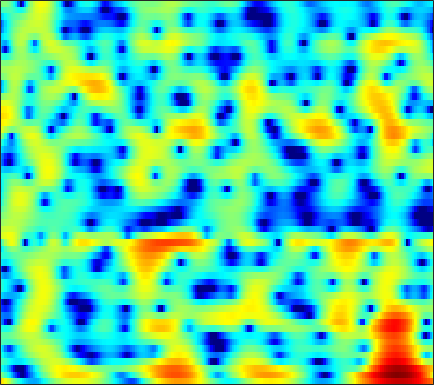

Source data for this figure (header and first rows):
6.0289, 5.1637, 3.9601, 2.7069, 1.7392, 0.42096, -0.91072, -1.9025, -3.178, -4.3847, -5.468, -6.1678, -6.9257, -7.4523, -7.6961, -7.8181, -7.6351, -7.2261, -6.3542, -5.2697, -4.0897, -3.2173, -2.1113, -1.112
0.1436, -0.8625, -2.324, -3.952, -5.31, -7.35, -9.716, -11.75, -14.81, -17.61, -17.97, -16.24, -13.36, -10.86, -9.263, -7.409, -5.778, -4.664, -3.275, -1.982, -0.7726, 0.07937, 1.134, 2.092
-3.654, -4.335, -5.583, -7.23, -8.754, -11.24, -14.41, -17.51, -24.22, -29.18, -19.86, -15.91, -12.26, -9.484, -7.749, -5.725, -3.969, -2.799, -1.41, -0.1918, 0.8797, 1.589, 2.417, 3.116
-1.605, -2.195, -2.991, -3.776, -4.338, -4.973, -5.396, -5.575, -5.632, -5.453, -5.036, -4.581, -3.817, -2.956, -2.282, -1.388, -0.5298, 0.07362, 0.8071, 1.454, 2.005, 2.349, 2.707, 2.936
-3.311, -4.41, -5.761, -6.758, -7.102, -6.913, -6.153, -5.409, -4.332, -3.272, -2.282, -1.593, -0.734, 0.05066, 0.5886, 1.231, 1.782, 2.128, 2.494, 2.747, 2.882, 2.911, 2.841, 2.631
-4.687, -6.414, -9.165, -11.94, -12.46, -10.39, -7.668, -5.896, -3.937, -2.343, -1.051, -0.2408, 0.6602, 1.393, 1.845, 2.329, 2.694, 2.892, 3.052, 3.09, 2.999, 2.848, 2.533, 2.084
-1.782, -2.072, -2.345, -2.499, -2.486, -2.274, -1.847, -1.43, -0.8118, -0.1771, 0.4341, 0.8541, 1.337, 1.72, 1.932, 2.109, 2.171, 2.149, 2.031, 1.822, 1.52, 1.238, 0.7946, 0.2813
-1.32, -1.371, -1.312, -1.144, -0.9496, -0.5953, -0.1431, 0.2406, 0.7798, 1.288, 1.731, 2.015, 2.304, 2.468, 2.498, 2.397, 2.12, 1.797, 1.224, 0.5251, -0.2578, -0.8658, -1.637, -2.298
-3.391, -3.684, -3.887, -3.691, -3.237, -2.273, -1.077, -0.1455, 1.043, 2.102, 2.97, 3.472, 3.93, 4.138, 4.126, 3.879, 3.332, 2.69, 1.465, -0.2492, -2.576, -4.818, -8.533, -11.63
-8.426, -10.08, -14.22, -25.3, -21.06, -11.14, -6.224, -3.691, -1.156, 0.7591, 2.248, 3.118, 3.964, 4.468, 4.623, 4.564, 4.192, 3.705, 2.736, 1.382, -0.3336, -1.786, -3.65, -4.85
-8.983, -9.309, -9.781, -9.834, -9.294, -7.854, -6.013, -4.552, -2.68, -1.005, 0.4136, 1.312, 2.294, 3.04, 3.418, 3.676, 3.681, 3.557, 3.225, 2.714, 2.051, 1.493, 0.7308, -0.01408
-11.48, -12.39, -12.89, -12.11, -10.85, -8.821, -6.824, -5.438, -3.689, -2.057, -0.6204, 0.3072, 1.345, 2.197, 2.723, 3.253, 3.563, 3.661, 3.634, 3.438, 3.077, 2.697, 2.055, 1.274
-13.15, -16.2, -19.24, -16.53, -13.39, -10.18, -7.781, -6.286, -4.54, -3.016, -1.625, -0.6541, 0.5362, 1.543, 2.186, 2.912, 3.479, 3.761, 3.944, 3.927, 3.716, 3.423, 2.839, 2.027
-5.809, -6.556, -7.249, -7.617, -7.677, -7.646, -7.526, -7.245, -6.563, -5.56, -4.253, -3.121, -1.528, -0.01007, 0.9873, 2.088, 2.954, 3.45, 3.892, 4.08, 4.023, 3.833, 3.381, 2.694
-2.926, -3.659, -4.616, -5.634, -6.543, -8.039, -10.14, -12.56, -17.77, -18.8, -11.73, -7.959, -4.411, -1.82, -0.2652, 1.364, 2.526, 3.167, 3.765, 4.076, 4.113, 3.977, 3.61, 3.043
-3.041, -3.72, -4.563, -5.313, -5.836, -6.496, -7.239, -7.836, -8.231, -7.626, -6.084, -4.58, -2.475, -0.6212, 0.5356, 1.806, 2.794, 3.333, 3.786, 3.974, 3.909, 3.693, 3.192, 2.478
-6.977, -8.112, -8.69, -8.091, -7.25, -6.125, -5.058, -4.27, -3.29, -2.322, -1.262, -0.4576, 0.5626, 1.562, 2.239, 2.966, 3.525, 3.825, 4.02, 3.974, 3.692, 3.312, 2.55, 1.473
-12.12, -16.72, -17.99, -12.2, -9.127, -6.346, -4.394, -3.173, -1.825, -0.7471, 0.2143, 0.8883, 1.655, 2.297, 2.729, 3.21, 3.524, 3.661, 3.71, 3.576, 3.229, 2.827, 2.073, 1.019
-5.204, -5.625, -5.746, -5.275, -4.694, -3.77, -2.759, -2.082, -1.276, -0.5159, 0.1269, 0.5371, 1.076, 1.533, 1.804, 2.135, 2.389, 2.498, 2.562, 2.521, 2.334, 2.102, 1.675, 1.099
-3.3, -3.293, -3.029, -2.614, -2.284, -1.853, -1.395, -1.141, -0.9085, -0.6828, -0.4793, -0.3652, -0.1582, 0.1464, 0.3636, 0.624, 0.8993, 1.097, 1.296, 1.434, 1.531, 1.544, 1.482, 1.345
-5.553, -4.061, -2.178, -0.838, -0.1472, 0.3874, 0.3944, 0.1834, -0.3551, -1.215, -2.038, -2.382, -2.477, -2.113, -1.633, -1.095, -0.7065, -0.4415, -0.1012, 0.2993, 0.8083, 1.206, 1.648, 1.939
-2.845, -0.5899, 1.701, 3.126, 3.72, 3.973, 3.469, 2.663, 0.828, -2.42, -8.161, -17.46, -12.13, -6.043, -4.092, -2.979, -3.304, -4.269, -5.563, -4.895, -2.468, -0.6228, 1.258, 2.344
2.84, 3.176, 3.646, 3.996, 4.099, 3.922, 3.463, 2.798, 1.586, 0.1022, -1.53, -2.357, -3.005, -3.009, -3.096, -3.669, -4.961, -6.571, -8.804, -8.514, -5.532, -3.455, -1.474, -0.3118
2.121, 2.347, 2.584, 2.736, 2.768, 2.677, 2.436, 2.151, 1.66, 1.083, 0.4579, 0.02029, -0.5159, -1.047, -1.385, -1.915, -2.406, -2.714, -2.997, -2.944, -2.67, -2.34, -1.903, -1.585
0.8318, 1.136, 1.489, 1.754, 1.894, 2.011, 1.983, 1.926, 1.746, 1.479, 1.161, 0.8596, 0.4801, 0.03394, -0.2783, -0.6941, -1.082, -1.327, -1.603, -1.767, -1.85, -1.86, -1.825, -1.788
-0.4756, 0.01612, 0.6286, 1.151, 1.472, 1.809, 2.023, 2.107, 2.111, 2.001, 1.795, 1.562, 1.183, 0.7381, 0.3434, -0.1756, -0.7306, -1.125, -1.581, -1.966, -2.199, -2.297, -2.314, -2.235
-2.048, -1.133, -0.05289, 0.8679, 1.45, 2.043, 2.501, 2.705, 2.85, 2.834, 2.645, 2.424, 1.95, 1.349, 0.7798, -0.1158, -1.131, -1.956, -3.038, -3.943, -4.461, -4.511, -4.204, -3.635
-3.746, -2.236, -0.5961, 0.7254, 1.533, 2.4, 3.014, 3.345, 3.597, 3.646, 3.491, 3.242, 2.728, 1.952, 1.215, -0.1087, -1.835, -3.534, -6.541, -10.72, -14.53, -12.85, -8.847, -6.058
-4.542, -2.993, -1.217, 0.256, 1.135, 2.122, 2.794, 3.176, 3.474, 3.565, 3.479, 3.264, 2.874, 2.227, 1.633, 0.5784, -0.8036, -2.104, -4.204, -6.478, -7.848, -7.538, -6.017, -4.455
-5.265, -3.703, -1.913, -0.4821, 0.3733, 1.234, 1.838, 2.12, 2.304, 2.309, 2.203, 2.053, 1.826, 1.599, 1.399, 1.148, 0.8002, 0.529, 0.09697, -0.2495, -0.523, -0.6017, -0.6588, -0.7336
-5.022, -3.655, -2.177, -1.101, -0.4457, 0.09715, 0.4131, 0.423, 0.2078, -0.2581, -0.921, -1.338, -1.747, -1.499, -1.027, -0.1423, 0.768, 1.346, 1.967, 2.363, 2.581, 2.612, 2.502, 2.159
-4.35, -3.796, -3.16, -2.623, -2.356, -2.058, -2.049, -2.204, -2.811, -4.043, -6.375, -9.234, -15.93, -13.63, -8.069, -3.611, -0.729, 0.7784, 2.25, 3.207, 3.805, 4.02, 4.061, 3.822
-6.225, -6.399, -6.708, -6.75, -6.688, -6.194, -5.688, -5.285, -5.055, -5.137, -5.76, -6.238, -6.654, -5.658, -4.303, -2.071, -0.09353, 1.148, 2.434, 3.357, 3.941, 4.184, 4.248, 4.054
-9.236, -10.71, -13.57, -17.27, -17.75, -14.1, -10.42, -8.376, -6.401, -4.99, -3.841, -3.177, -2.227, -1.308, -0.5133, 0.5213, 1.528, 2.201, 2.948, 3.508, 3.837, 3.958, 3.916, 3.662
-8.799, -10.11, -12.25, -14.2, -14.43, -12.42, -9.913, -8.012, -5.997, -4.244, -2.802, -1.846, -0.7354, 0.2241, 0.8855, 1.653, 2.294, 2.683, 3.087, 3.336, 3.445, 3.414, 3.26, 2.945
-5.672, -6.426, -7.422, -8.107, -8.167, -7.873, -6.866, -5.996, -4.522, -3.105, -1.768, -0.8508, 0.1892, 1.101, 1.607, 2.168, 2.536, 2.719, 2.821, 2.787, 2.651, 2.48, 2.2, 1.869
-2.647, -3.873, -5.681, -7.686, -8.919, -9.268, -7.702, -6.093, -3.848, -2.006, -0.4014, 0.5094, 1.544, 2.25, 2.646, 2.925, 2.995, 2.893, 2.569, 2.08, 1.446, 0.979, 0.3853, -0.01466
0.9183, -0.5041, -3.122, -6.957, -11.28, -14.16, -8.208, -4.987, -2.023, 0.1022, 1.485, 2.338, 3.085, 3.537, 3.723, 3.709, 3.412, 2.959, 2.052, 0.7329, -1.052, -2.639, -4.769, -5.893
3.728, 3.015, 1.897, 0.8131, 0.1073, -0.33, -0.1823, 0.2043, 0.819, 1.385, 1.811, 2.064, 2.254, 2.394, 2.341, 2.178, 1.734, 1.195, 0.1262, -1.585, -4.025, -6.73, -12, -16.88
5.055, 4.778, 4.316, 3.775, 3.326, 2.79, 2.202, 1.822, 1.212, 0.4905, -0.1643, -0.7082, -1.211, -1.352, -1.346, -1.131, -1.012, -1.058, -1.399, -2.157, -3.213, -4.201, -5.543, -6.606
5.742, 5.623, 5.348, 4.896, 4.474, 3.76, 2.802, 1.928, 0.4756, -1.492, -3.952, -6.477, -9.782, -10.28, -8.109, -5.412, -3.502, -2.571, -1.911, -1.652, -1.833, -2.191, -2.884, -3.861
5.082, 5.069, 4.882, 4.534, 4.17, 3.444, 2.526, 1.613, 0.06723, -1.839, -4.357, -6.743, -9.592, -9.855, -8.289, -5.735, -3.768, -2.719, -1.716, -1.124, -0.9032, -0.9267, -1.219, -1.812
3.216, 3.289, 3.289, 3.18, 2.975, 2.557, 1.948, 1.356, 0.3598, -0.745, -1.934, -2.735, -3.467, -3.812, -3.657, -3.109, -2.409, -1.801, -1.073, -0.535, -0.1517, -0.002842, -0.007392, -0.206
0.3516, 0.5619, 1.034, 1.481, 1.699, 1.827, 1.61, 1.244, 0.5726, -0.4087, -1.573, -2.33, -3.319, -3.819, -3.714, -3.184, -2.284, -1.543, -0.63, 0.1426, 0.7267, 1.025, 1.272, 1.353
-7.292, -5.585, -2.718, -0.5825, 0.5416, 1.385, 1.637, 1.464, 0.7633, -0.5324, -2.471, -4.516, -8.334, -11.97, -11.12, -7.103, -3.975, -2.354, -0.7363, 0.3865, 1.131, 1.541, 1.938, 2.199
-7.853, -5.949, -2.883, -0.5666, 0.5822, 1.52, 1.931, 1.9, 1.347, 0.2913, -1.268, -2.913, -5.513, -7.348, -7.052, -5.168, -3.2, -2.059, -1.05, -0.4736, -0.2088, -0.1236, -0.03023, 0.2009
-0.2308, -0.00741, 0.5264, 1.167, 1.598, 2.042, 2.238, 2.223, 2.002, 1.557, 0.9046, 0.3426, -0.3315, -0.8262, -1.078, -1.18, -1.202, -1.279, -1.632, -2.368, -3.591, -4.892, -6.872, -7.707
1.063, 1.113, 1.25, 1.434, 1.618, 1.837, 1.969, 2, 1.976, 1.829, 1.559, 1.329, 0.9984, 0.6108, 0.313, -0.08702, -0.5745, -1.048, -1.87, -3.083, -4.906, -6.885, -10.53, -13.23
0.03784, -0.04278, -0.02201, 0.1325, 0.3477, 0.664, 0.9741, 1.159, 1.331, 1.369, 1.276, 1.151, 0.8956, 0.5532, 0.2856, -0.07069, -0.4518, -0.7725, -1.216, -1.722, -2.293, -2.73, -3.121, -3.086
-2.777, -3.284, -3.456, -2.945, -2.303, -1.321, -0.3706, 0.2063, 0.6923, 0.9132, 0.899, 0.7246, 0.2766, -0.2443, -0.6043, -0.992, -1.145, -1.088, -0.861, -0.555, -0.2512, -0.04118, 0.2309, 0.5105
-7.978, -11.55, -15.34, -10.08, -6.484, -3.21, -1.079, 0.01381, 0.9161, 1.275, 1.104, 0.6087, -0.5079, -2.152, -3.656, -5.352, -5.208, -3.899, -1.901, -0.236, 0.9965, 1.678, 2.29, 2.638
-6.375, -7.551, -7.912, -6.163, -4.294, -1.965, -0.1416, 0.8637, 1.75, 2.082, 1.837, 1.245, -0.1454, -2.531, -5.321, -10.52, -9.711, -5.705, -1.911, 0.4505, 1.932, 2.622, 3.113, 3.203
-5.954, -5.389, -4.411, -3.219, -2.253, -0.9405, 0.2154, 0.9187, 1.62, 2.006, 2.078, 1.941, 1.488, 0.8302, 0.3184, -0.1093, -0.0238, 0.3776, 1.099, 1.782, 2.235, 2.365, 2.226, 1.696
-9.661, -7.729, -5.628, -3.896, -2.755, -1.459, -0.3963, 0.2611, 0.9641, 1.492, 1.854, 2.028, 2.135, 2.164, 2.175, 2.204, 2.262, 2.316, 2.37, 2.347, 2.16, 1.877, 1.247, 0.2682
-10.57, -8.35, -6.044, -4.253, -3.183, -2.031, -1.085, -0.4816, 0.1835, 0.7413, 1.214, 1.518, 1.9, 2.237, 2.454, 2.673, 2.81, 2.843, 2.794, 2.596, 2.22, 1.804, 1.045, 0.03734
-6.691, -5.611, -4.345, -3.335, -2.74, -2.128, -1.675, -1.398, -1.045, -0.6468, -0.1413, 0.3145, 0.9807, 1.64, 2.083, 2.58, 2.938, 3.099, 3.144, 2.984, 2.616, 2.195, 1.45, 0.5055
-2.852, -2.42, -1.999, -1.811, -1.831, -2.099, -2.664, -3.23, -3.915, -4.113, -3.446, -2.474, -0.9719, 0.4747, 1.415, 2.429, 3.15, 3.504, 3.723, 3.672, 3.356, 2.948, 2.186, 1.179
0.05538, 0.1277, 0.01319, -0.3791, -0.9123, -2.046, -3.846, -5.876, -10.4, -20.59, -13.38, -7.842, -3.497, -0.6965, 0.8286, 2.315, 3.316, 3.798, 4.141, 4.155, 3.85, 3.428, 2.592, 1.45
